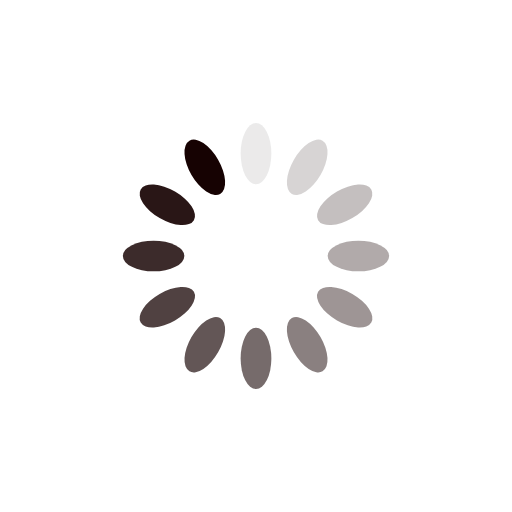
t = 0.00 s
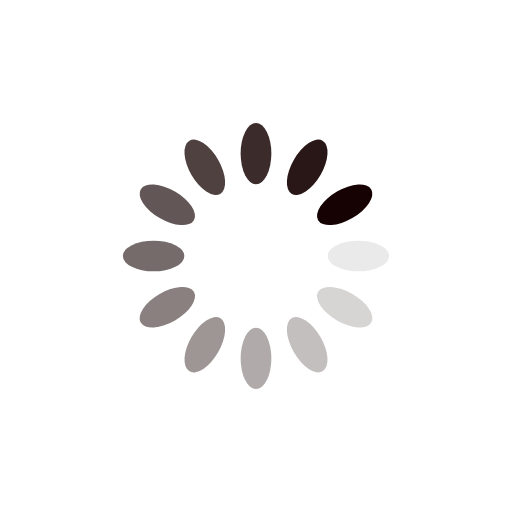
t = 0.25 s
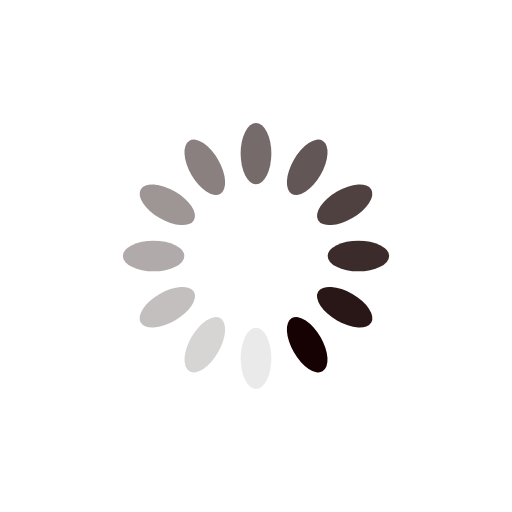
t = 0.50 s
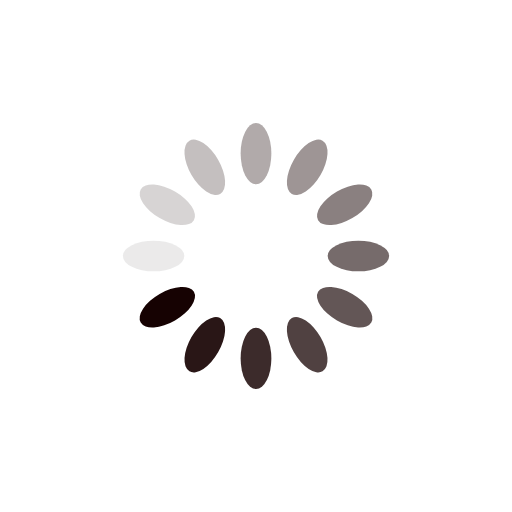
t = 0.75 s

The animated SVG that drew these frames (rendered in a browser with its animation timeline set to each time). Animation: 12 SMIL elements (animate=12); one cycle of 1.00 s, repeats indefinitely.

<?xml version="1.0" encoding="utf-8"?>
<svg xmlns="http://www.w3.org/2000/svg" xmlns:xlink="http://www.w3.org/1999/xlink" style="margin: auto; background: rgb(255, 255, 255); display: block; shape-rendering: auto;" width="200px" height="200px" viewBox="0 0 100 100" preserveAspectRatio="xMidYMid">
<g transform="rotate(0 50 50)">
  <rect x="47" y="24" rx="3" ry="6" width="6" height="12" fill="#160202">
    <animate attributeName="opacity" values="1;0" keyTimes="0;1" dur="1s" begin="-0.9166666666666666s" repeatCount="indefinite"></animate>
  </rect>
</g><g transform="rotate(30 50 50)">
  <rect x="47" y="24" rx="3" ry="6" width="6" height="12" fill="#160202">
    <animate attributeName="opacity" values="1;0" keyTimes="0;1" dur="1s" begin="-0.8333333333333334s" repeatCount="indefinite"></animate>
  </rect>
</g><g transform="rotate(60 50 50)">
  <rect x="47" y="24" rx="3" ry="6" width="6" height="12" fill="#160202">
    <animate attributeName="opacity" values="1;0" keyTimes="0;1" dur="1s" begin="-0.75s" repeatCount="indefinite"></animate>
  </rect>
</g><g transform="rotate(90 50 50)">
  <rect x="47" y="24" rx="3" ry="6" width="6" height="12" fill="#160202">
    <animate attributeName="opacity" values="1;0" keyTimes="0;1" dur="1s" begin="-0.6666666666666666s" repeatCount="indefinite"></animate>
  </rect>
</g><g transform="rotate(120 50 50)">
  <rect x="47" y="24" rx="3" ry="6" width="6" height="12" fill="#160202">
    <animate attributeName="opacity" values="1;0" keyTimes="0;1" dur="1s" begin="-0.5833333333333334s" repeatCount="indefinite"></animate>
  </rect>
</g><g transform="rotate(150 50 50)">
  <rect x="47" y="24" rx="3" ry="6" width="6" height="12" fill="#160202">
    <animate attributeName="opacity" values="1;0" keyTimes="0;1" dur="1s" begin="-0.5s" repeatCount="indefinite"></animate>
  </rect>
</g><g transform="rotate(180 50 50)">
  <rect x="47" y="24" rx="3" ry="6" width="6" height="12" fill="#160202">
    <animate attributeName="opacity" values="1;0" keyTimes="0;1" dur="1s" begin="-0.4166666666666667s" repeatCount="indefinite"></animate>
  </rect>
</g><g transform="rotate(210 50 50)">
  <rect x="47" y="24" rx="3" ry="6" width="6" height="12" fill="#160202">
    <animate attributeName="opacity" values="1;0" keyTimes="0;1" dur="1s" begin="-0.3333333333333333s" repeatCount="indefinite"></animate>
  </rect>
</g><g transform="rotate(240 50 50)">
  <rect x="47" y="24" rx="3" ry="6" width="6" height="12" fill="#160202">
    <animate attributeName="opacity" values="1;0" keyTimes="0;1" dur="1s" begin="-0.25s" repeatCount="indefinite"></animate>
  </rect>
</g><g transform="rotate(270 50 50)">
  <rect x="47" y="24" rx="3" ry="6" width="6" height="12" fill="#160202">
    <animate attributeName="opacity" values="1;0" keyTimes="0;1" dur="1s" begin="-0.16666666666666666s" repeatCount="indefinite"></animate>
  </rect>
</g><g transform="rotate(300 50 50)">
  <rect x="47" y="24" rx="3" ry="6" width="6" height="12" fill="#160202">
    <animate attributeName="opacity" values="1;0" keyTimes="0;1" dur="1s" begin="-0.08333333333333333s" repeatCount="indefinite"></animate>
  </rect>
</g><g transform="rotate(330 50 50)">
  <rect x="47" y="24" rx="3" ry="6" width="6" height="12" fill="#160202">
    <animate attributeName="opacity" values="1;0" keyTimes="0;1" dur="1s" begin="0s" repeatCount="indefinite"></animate>
  </rect>
</g>
<!-- [ldio] generated by https://loading.io/ --></svg>
